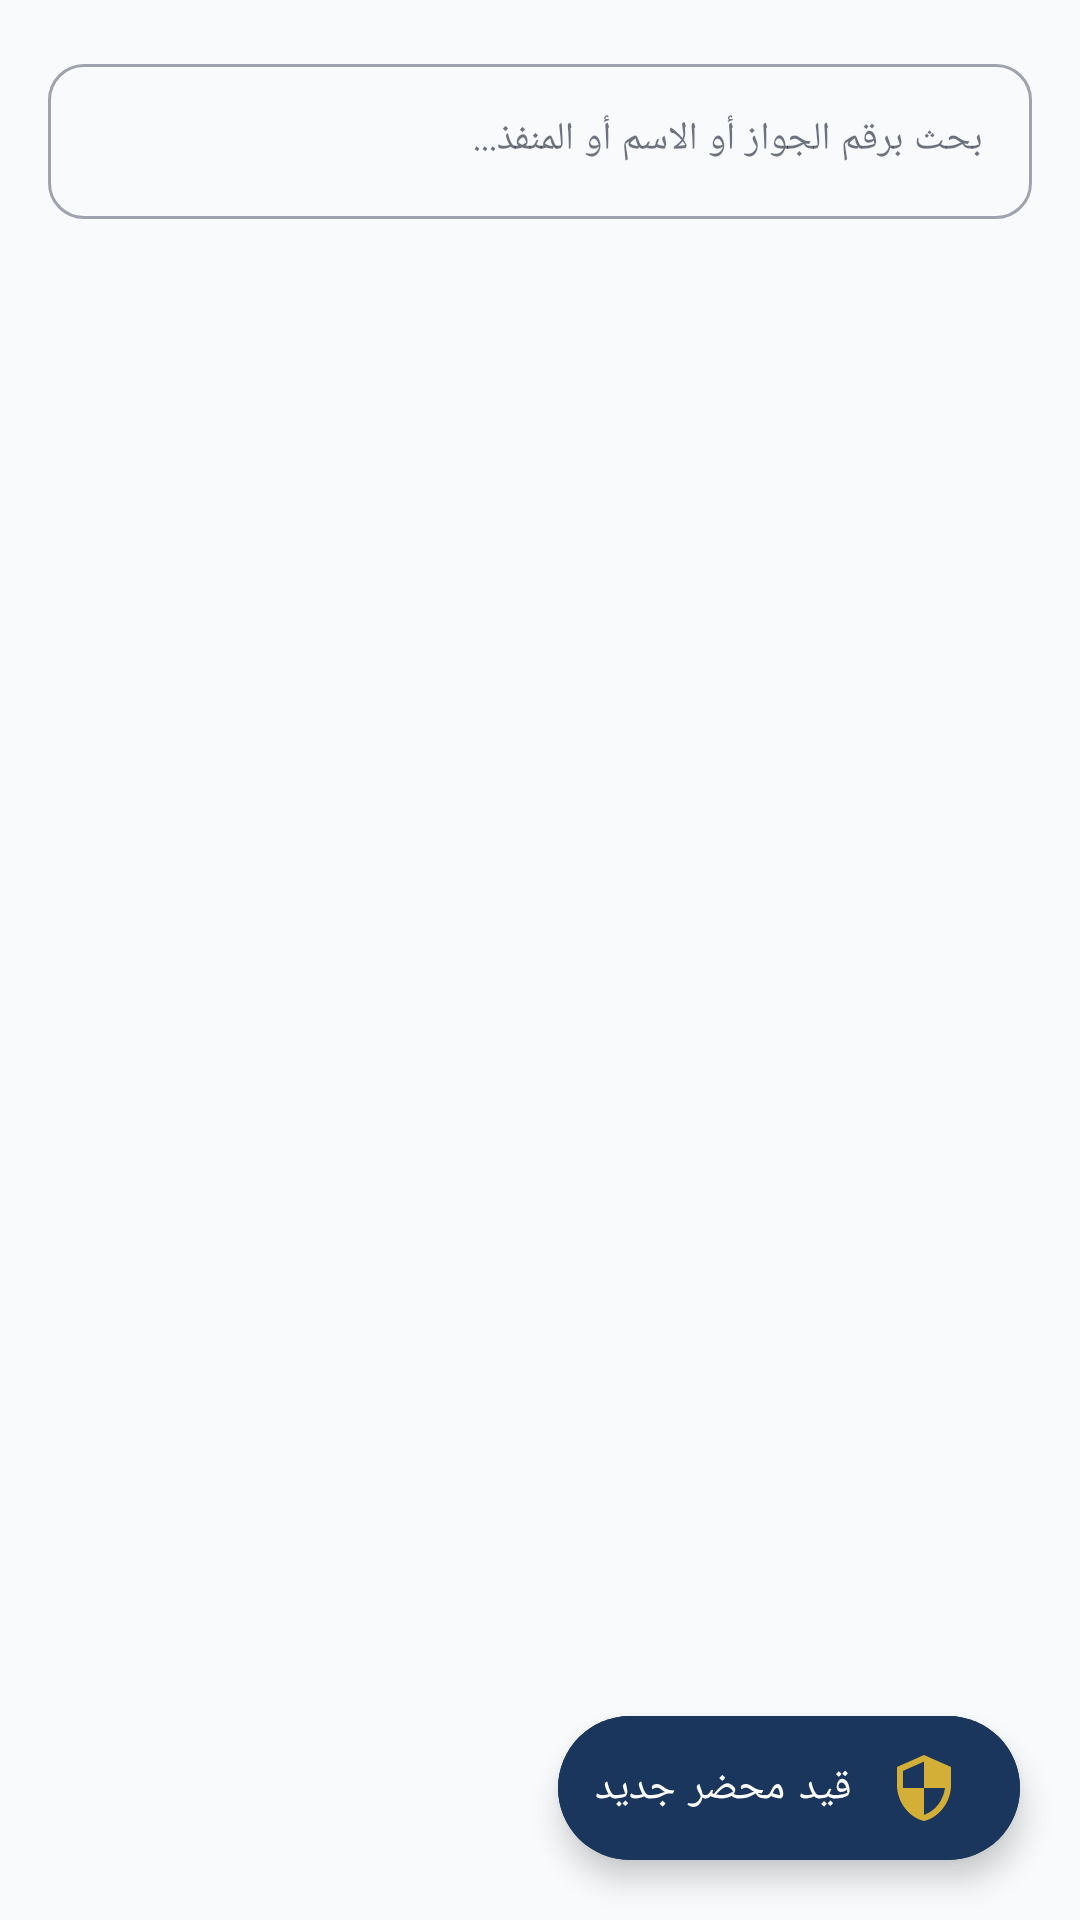

The Android layout XML behind this screen, and the referenced resources:
<!-- AndroidManifest.xml: application theme Theme.PortsSecurity -->
<!-- res/layout/activity_seizures_list.xml -->
<?xml version="1.0" encoding="utf-8"?>
<androidx.coordinatorlayout.widget.CoordinatorLayout xmlns:android="http://schemas.android.com/apk/res/android"
    xmlns:app="http://schemas.android.com/apk/res-auto"
    android:layout_width="match_parent"
    android:layout_height="match_parent"
    android:background="@color/background_slate"
    android:layoutDirection="rtl">

    <LinearLayout
        android:layout_width="match_parent"
        android:layout_height="match_parent"
        android:orientation="vertical"
        android:padding="16dp">

        
        <com.google.android.material.textfield.TextInputLayout
            android:id="@+id/tilSearch"
            style="@style/Widget.MaterialComponents.TextInputLayout.OutlinedBox"
            android:layout_width="match_parent"
            android:layout_height="wrap_content"
            android:layout_marginBottom="12dp"
            android:hint="@string/action_search"
            app:boxCornerRadiusBottomEnd="12dp"
            app:boxCornerRadiusBottomStart="12dp"
            app:boxCornerRadiusTopEnd="12dp"
            app:boxCornerRadiusTopStart="12dp"
            app:endIconMode="clear_text">

            <com.google.android.material.textfield.TextInputEditText
                android:id="@+id/etSearch"
                android:layout_width="match_parent"
                android:layout_height="wrap_content"
                android:inputType="text"
                android:textSize="13sp" />
        </com.google.android.material.textfield.TextInputLayout>

        
        <androidx.recyclerview.widget.RecyclerView
            android:id="@+id/rvSeizures"
            android:layout_width="match_parent"
            android:layout_height="match_parent" />

    </LinearLayout>

    
    <com.google.android.material.floatingactionbutton.ExtendedFloatingActionButton
        android:id="@+id/fabAddSeizure"
        android:layout_width="wrap_content"
        android:layout_height="wrap_content"
        android:layout_gravity="bottom|start"
        android:layout_margin="20dp"
        android:backgroundTint="@color/primary_navy"
        android:text="قيد محضر جديد"
        android:textColor="@color/surface_white"
        app:icon="@drawable/ic_yemen_eagle"
        app:iconTint="@color/secondary_gold" />

</androidx.coordinatorlayout.widget.CoordinatorLayout>
<!-- resources referenced by this layout -->
<resources>
  <color name="background_slate">#F8FAFC</color>
  <color name="primary_navy">#1A365D</color>
  <color name="secondary_gold">#D4AF37</color>
  <color name="surface_white">#FFFFFF</color>
  <!-- drawable ic_yemen_eagle (drawable) -->
  <vector xmlns:android="http://schemas.android.com/apk/res/android"
      android:width="120dp"
      android:height="120dp"
      android:viewportWidth="24"
      android:viewportHeight="24">
    <path
        android:fillColor="@color/secondary_gold"
        android:pathData="M12,1L3,5v6c0,5.55 3.84,10.74 9,12 5.16,-1.26 9,-6.45 9,-12V5l-9,-4zm0,10.99h7c-0.53,4.12 -3.28,7.79 -7,8.94V12H5V6.3l7,-3.11v8.8z"/>
  </vector>
  <string name="action_search">بحث برقم الجواز أو الاسم أو المنفذ...</string>
  <style name="Theme.PortsSecurity" parent="Theme.MaterialComponents.DayNight.NoActionBar">
          
          <item name="colorPrimary">@color/primary_navy</item>
          <item name="colorPrimaryVariant">@color/primary_navy_dark</item>
          <item name="colorOnPrimary">@color/surface_white</item>
  
          <item name="colorSecondary">@color/secondary_gold</item>
          <item name="colorSecondaryVariant">@color/secondary_gold_dark</item>
          <item name="colorOnSecondary">@color/primary_navy_dark</item>
  
          
          <item name="android:colorBackground">@color/background_slate</item>
          <item name="colorSurface">@color/surface_white</item>
          <item name="colorOnSurface">@color/text_primary</item>
  
          
          <item name="android:statusBarColor">@color/primary_navy_dark</item>
          <item name="android:navigationBarColor">@color/primary_navy_dark</item>
          <item name="android:windowLightStatusBar">false</item>
  
          
          <item name="android:layoutDirection">rtl</item>
      </style>
  <color name="primary_navy_dark">#0F2038</color>
  <color name="secondary_gold_dark">#AA8C2C</color>
  <color name="text_primary">#0F172A</color>
</resources>
